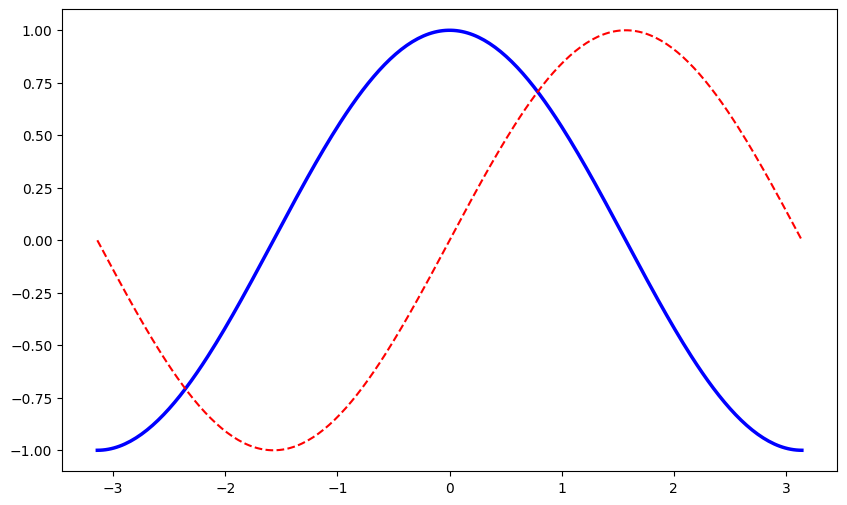
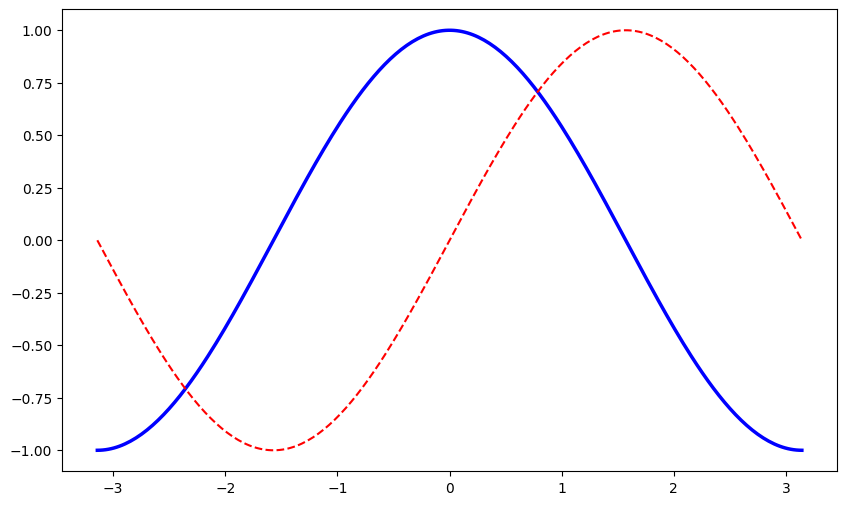
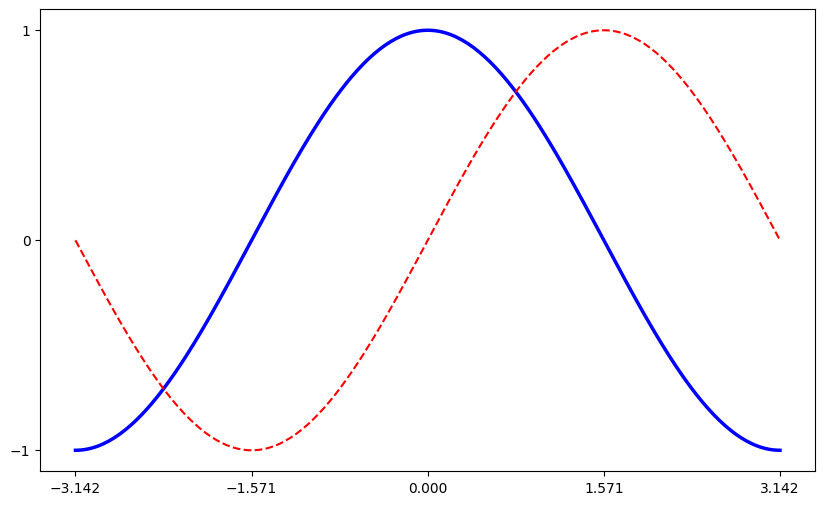
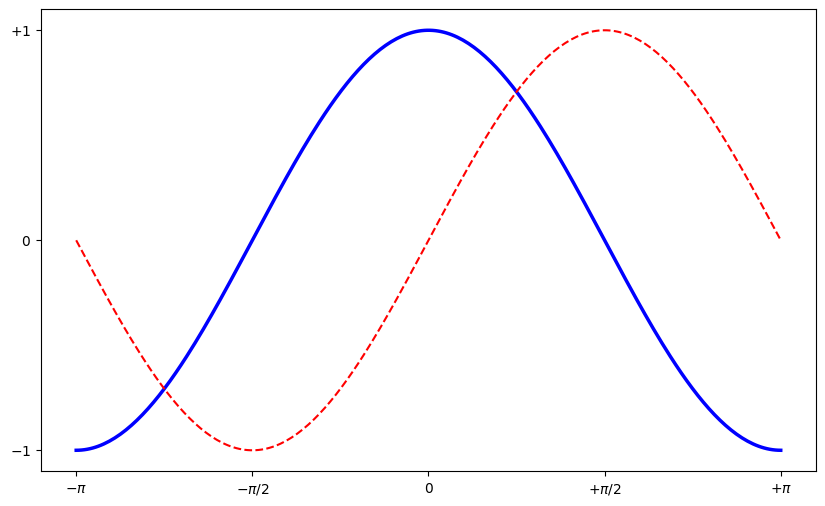
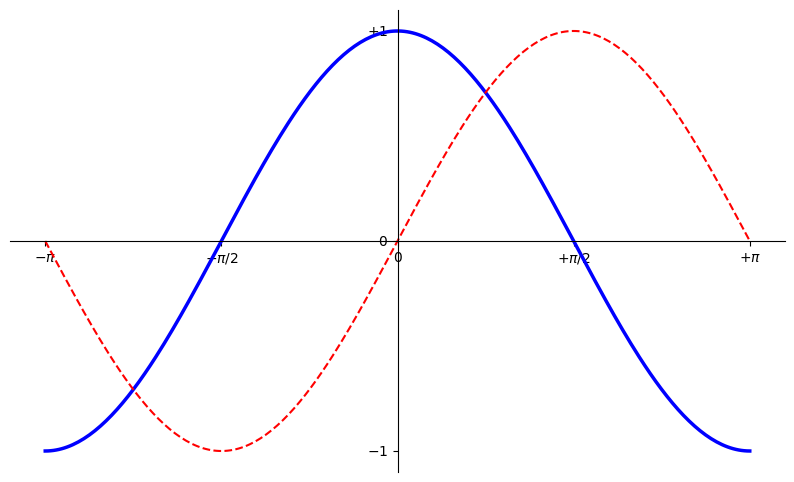
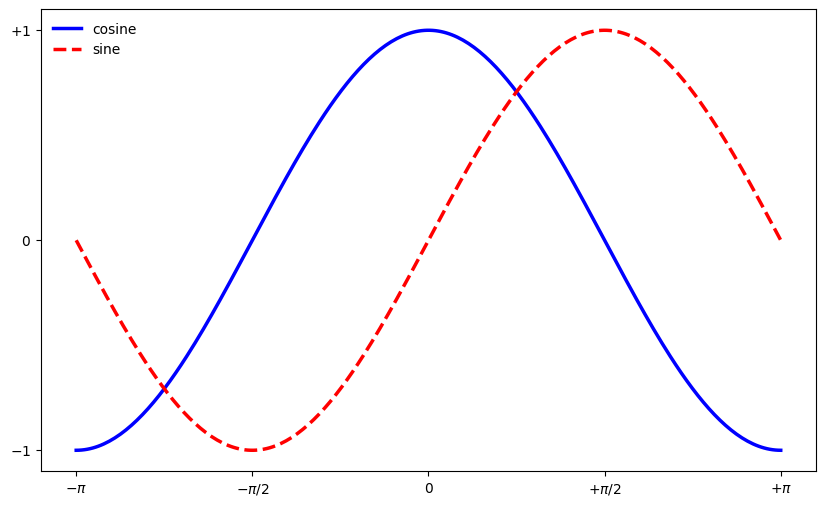
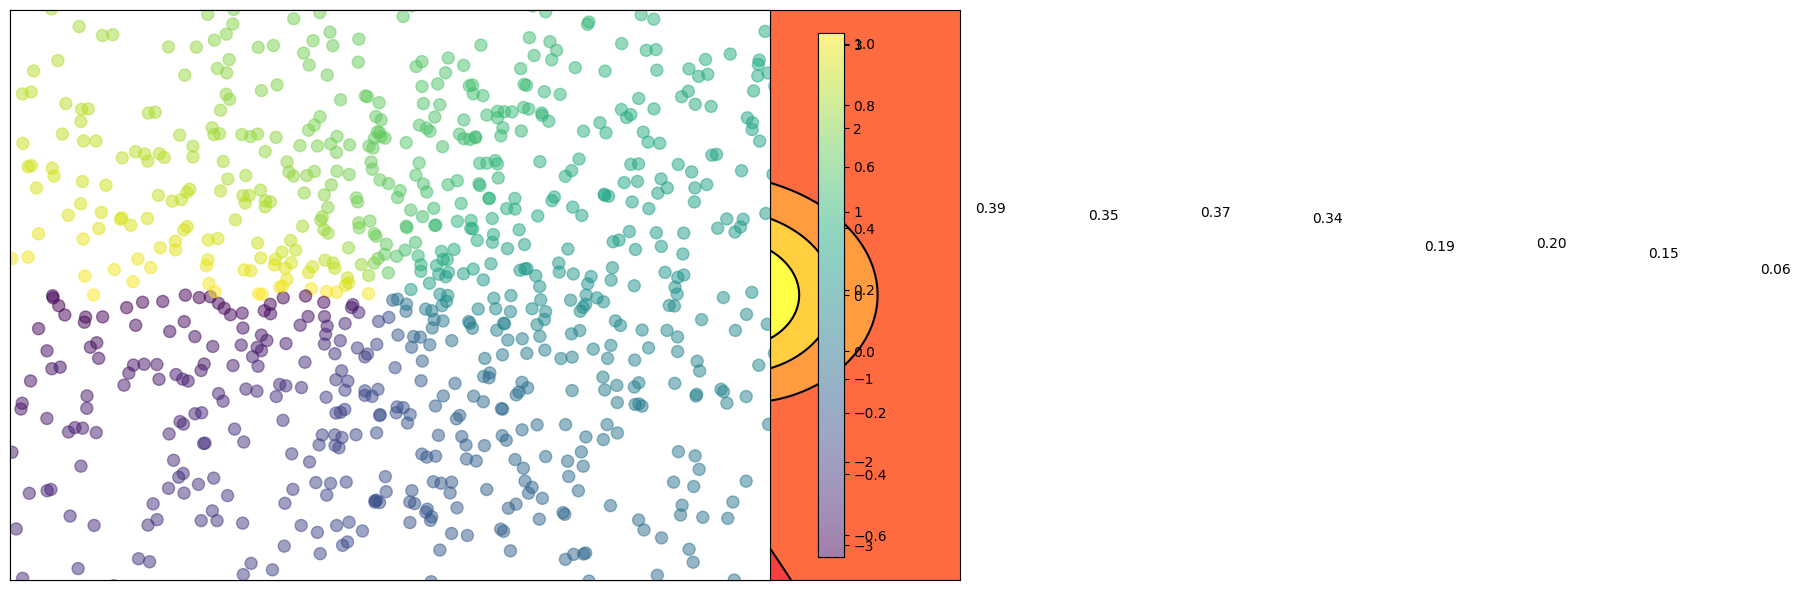
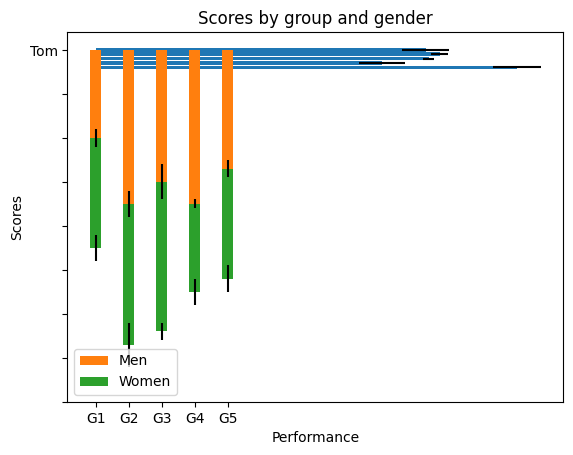
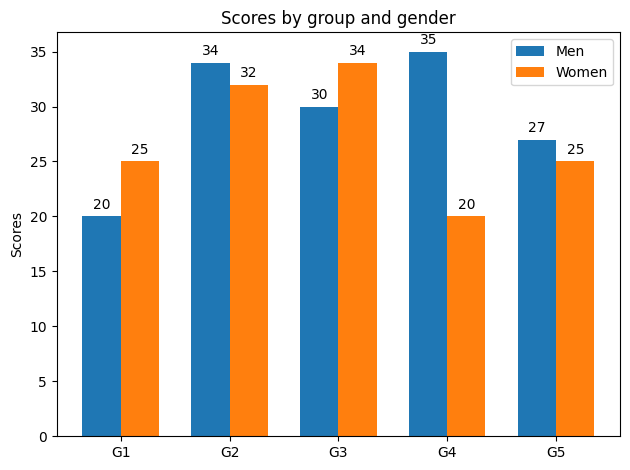
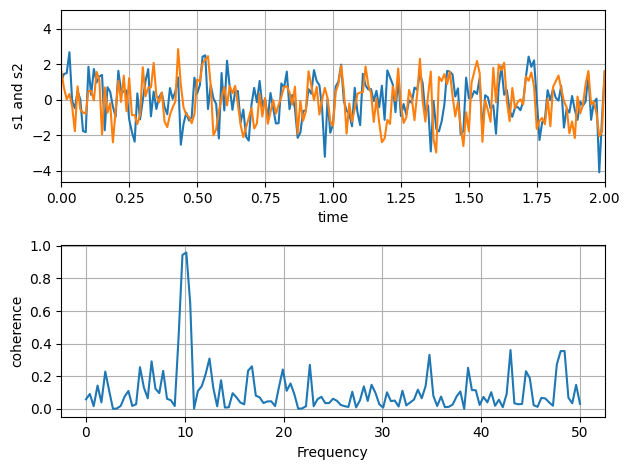
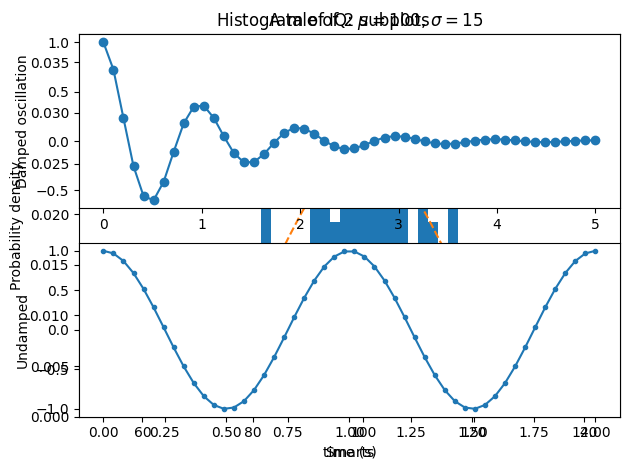

Reproduce these figures in Python, in order. (Note: this script raises an exception after producing the figures.)
# This import registers the 3D projection, but is otherwise unused.
from mpl_toolkits.mplot3d import Axes3D  # noqa: F401 unused import

import matplotlib.pyplot as plt
from matplotlib import cm
from matplotlib.ticker import LinearLocator, FormatStrFormatter

import numpy as np

from matplotlib.animation import FuncAnimation

X = np.linspace(-np.pi, np.pi, 256, endpoint=True)
C, S = np.cos(X), np.sin(X)

plt.figure(figsize=(10,6), dpi=80)
plt.plot(X, C, color="blue", linewidth=2.5, linestyle="-")
plt.plot(X, S, color="red",  linewidth=1.5, linestyle="--")
plt.show()

plt.figure(figsize=(10,6), dpi=80)
plt.plot(X, C, color="blue", linewidth=2.5, linestyle="-")
plt.plot(X, S, color="red",  linewidth=1.5, linestyle="--")
plt.xlim(X.min()*1.1, X.max()*1.1)
plt.ylim(C.min()*1.1, C.max()*1.1)
plt.show()

plt.figure(figsize=(10,6), dpi=80)
plt.plot(X, C, color="blue", linewidth=2.5, linestyle="-")
plt.plot(X, S, color="red",  linewidth=1.5, linestyle="--")
plt.xticks( [-np.pi, -np.pi/2, 0, np.pi/2, np.pi])
plt.yticks([-1, 0, +1])
plt.xlim(X.min()*1.1, X.max()*1.1)
plt.ylim(C.min()*1.1, C.max()*1.1)
plt.show()

plt.figure(figsize=(10,6), dpi=80)
plt.plot(X, C, color="blue", linewidth=2.5, linestyle="-")
plt.plot(X, S, color="red",  linewidth=1.5, linestyle="--")
plt.xticks([-np.pi, -np.pi/2, 0, np.pi/2, np.pi],
       [r'$-\pi$', r'$-\pi/2$', r'$0$', r'$+\pi/2$', r'$+\pi$'])

plt.yticks([-1, 0, +1],
       [r'$-1$', r'$0$', r'$+1$'])
plt.xlim(X.min()*1.1, X.max()*1.1)
plt.ylim(C.min()*1.1, C.max()*1.1)
plt.show()



plt.figure(figsize=(10,6), dpi=80)
plt.plot(X, C, color="blue", linewidth=2.5, linestyle="-")
plt.plot(X, S, color="red",  linewidth=1.5, linestyle="--")
plt.xticks([-np.pi, -np.pi/2, 0, np.pi/2, np.pi],
       [r'$-\pi$', r'$-\pi/2$', r'$0$', r'$+\pi/2$', r'$+\pi$'])

plt.yticks([-1, 0, +1],
       [r'$-1$', r'$0$', r'$+1$'])
plt.xlim(X.min()*1.1, X.max()*1.1)
plt.ylim(C.min()*1.1, C.max()*1.1)

ax = plt.gca()    # Axes
ax.spines['right'].set_color('none')
ax.spines['top'].set_color('none')
ax.xaxis.set_ticks_position('bottom')
ax.spines['bottom'].set_position(('data',0))
ax.yaxis.set_ticks_position('left')
ax.spines['left'].set_position(('data',0))
plt.show()



plt.figure(figsize=(10,6), dpi=80)
plt.plot(X, C, color="blue", linewidth=2.5, linestyle="-", label="cosine")
plt.plot(X, S, color="red",  linewidth=2.5, linestyle="--", label="sine")
plt.xticks([-np.pi, -np.pi/2, 0, np.pi/2, np.pi],
       [r'$-\pi$', r'$-\pi/2$', r'$0$', r'$+\pi/2$', r'$+\pi$'])

plt.yticks([-1, 0, +1],
       [r'$-1$', r'$0$', r'$+1$'])
plt.xlim(X.min()*1.1, X.max()*1.1)
plt.ylim(C.min()*1.1, C.max()*1.1)


plt.legend(loc='upper left', frameon=False)
plt.show()

plt.figure(figsize=(10,6), dpi=80)
plt.plot(X, C, color="blue", linewidth=2.5, linestyle="-", label="cosine")
plt.plot(X, S, color="red",  linewidth=2.5, linestyle="--", label="sine")
plt.xticks([-np.pi, -np.pi/2, 0, np.pi/2, np.pi],
       [r'$-\pi$', r'$-\pi/2$', r'$0$', r'$+\pi/2$', r'$+\pi$'])

plt.yticks([-1, 0, +1],
       [r'$-1$', r'$0$', r'$+1$'])
plt.xlim(X.min()*1.1, X.max()*1.1)
plt.ylim(C.min()*1.1, C.max()*1.1)

t = 2*np.pi/3
plt.plot([t,t],[0,np.cos(t)], color ='blue', linewidth=1.5, linestyle="--")
plt.scatter([t,],[np.cos(t),], 50, color ='blue')

ax = plt.gca()
ax.spines['right'].set_color('none')
ax.spines['top'].set_color('none')
ax.xaxis.set_ticks_position('bottom')
ax.spines['bottom'].set_position(('data',0))
ax.yaxis.set_ticks_position('left')
ax.spines['left'].set_position(('data',0))

plt.annotate(r'$\sin(\frac{2\pi}{3})=\frac{\sqrt{3}}{2}$',
             xy=(t, np.sin(t)), xycoords='data',
             xytext=(+10, +30), textcoords='offset points', fontsize=16,
             arrowprops=dict(arrowstyle="->", connectionstyle="arc3,rad=.2"))

plt.plot([t,t],[0,np.sin(t)], color ='red', linewidth=1.5, linestyle="--")
plt.scatter([t,],[np.sin(t),], 50, color ='red')

plt.annotate(r'$\cos(\frac{2\pi}{3})=-\frac{1}{2}$',
             xy=(t, np.cos(t)), xycoords='data',
             xytext=(-90, -50), textcoords='offset points', fontsize=16,
             arrowprops=dict(arrowstyle="->", connectionstyle="arc3,rad=.2"))

plt.legend(loc='upper left', frameon=True)
plt.show()

n = 12
X = np.arange(n)
Y1 = (1-X/float(n)) * np.random.uniform(0.5,1.0,n)
Y2 = (1-X/float(n)) * np.random.uniform(0.5,1.0,n)

plt.bar(X, +Y1, facecolor='#9999ff', edgecolor='white')
plt.bar(X, -Y2, facecolor='#ff9999', edgecolor='white')

for x,y in zip(X,Y1):
    plt.text(x+0.4, y+0.05, '%.2f' % y, ha='center', va= 'bottom')

plt.ylim(-1.25,+1.25)
plt.show()

def f(x,y):
    return (1-x/2+x**5+y**3)*np.exp(-x**2-y**2)

n = 256
x = np.linspace(-3,3,n)
y = np.linspace(-3,3,n)
X,Y = np.meshgrid(x,y)

plt.axes([0.025,0.025,0.95,0.95])

plt.contourf(X, Y, f(X,Y), 8, alpha=.75, cmap=plt.cm.hot)
C = plt.contour(X, Y, f(X,Y), 8, colors='black', linewidth=.5)
plt.clabel(C, inline=1, fontsize=10)

plt.xticks([]), plt.yticks([])
plt.show()

def f(x,y):
    return (1-x/2+x**5+y**3)*np.exp(-x**2-y**2)

n = 10
x = np.linspace(-3,3,3*n)
y = np.linspace(-3,3,3*n)
X,Y = np.meshgrid(x,y)
Z = f(X,Y)

plt.axes([0.025,0.025,0.95,0.95])
plt.imshow(Z,interpolation='bicubic', cmap='bone', origin='lower')
plt.colorbar(shrink=.92)

plt.xticks([]), plt.yticks([])

n = 1024
X = np.random.normal(0,1,n)
Y = np.random.normal(0,1,n)
T = np.arctan2(Y,X)

plt.axes([0.025,0.025,0.95,0.95])
plt.scatter(X,Y, s=75, c=T, alpha=.5)

plt.xlim(-1.5,1.5), plt.xticks([])
plt.ylim(-1.5,1.5), plt.yticks([])

plt.colorbar(shrink=.92)

# Fixing random state for reproducibility
# https://matplotlib.org/gallery/lines_bars_and_markers/barh.html#sphx-glr-gallery-lines-bars-and-markers-barh-py
np.random.seed(19680801)


plt.rcdefaults()
fig, ax = plt.subplots()

# Example data
people = ('Tom', 'Dick', 'Harry', 'Slim', 'Jim')
y_pos = np.arange(len(people))
performance = 3 + 10 * np.random.rand(len(people))
error = np.random.rand(len(people))

ax.barh(y_pos, performance, xerr=error, align='center')
ax.set_yticks(y_pos)
ax.set_yticklabels(people)
ax.invert_yaxis()  # labels read top-to-bottom
ax.set_xlabel('Performance')
ax.set_title('How fast do you want to go today?')

plt.show()

# https://matplotlib.org/gallery/lines_bars_and_markers/bar_stacked.html#sphx-glr-gallery-lines-bars-and-markers-bar-stacked-py
N = 5
menMeans = (20, 35, 30, 35, 27)
womenMeans = (25, 32, 34, 20, 25)
menStd = (2, 3, 4, 1, 2)
womenStd = (3, 5, 2, 3, 3)
ind = np.arange(N)    # the x locations for the groups
width = 0.35       # the width of the bars: can also be len(x) sequence

p1 = plt.bar(ind, menMeans, width, yerr=menStd)
p2 = plt.bar(ind, womenMeans, width,
             bottom=menMeans, yerr=womenStd)

plt.ylabel('Scores')
plt.title('Scores by group and gender')
plt.xticks(ind, ('G1', 'G2', 'G3', 'G4', 'G5'))
plt.yticks(np.arange(0, 81, 10))
plt.legend((p1[0], p2[0]), ('Men', 'Women'))

plt.show()

# https://matplotlib.org/gallery/lines_bars_and_markers/barchart.html#sphx-glr-gallery-lines-bars-and-markers-barchart-py
labels = ['G1', 'G2', 'G3', 'G4', 'G5']
men_means = [20, 34, 30, 35, 27]
women_means = [25, 32, 34, 20, 25]

x = np.arange(len(labels))  # the label locations
width = 0.35  # the width of the bars

fig, ax = plt.subplots()
rects1 = ax.bar(x - width/2, men_means, width, label='Men')
rects2 = ax.bar(x + width/2, women_means, width, label='Women')

# Add some text for labels, title and custom x-axis tick labels, etc.
ax.set_ylabel('Scores')
ax.set_title('Scores by group and gender')
ax.set_xticks(x)
ax.set_xticklabels(labels)
ax.legend()


def autolabel(rects):
    """Attach a text label above each bar in *rects*, displaying its height."""
    for rect in rects:
        height = rect.get_height()
        ax.annotate('{}'.format(height),
                    xy=(rect.get_x() + rect.get_width() / 2, height),
                    xytext=(0, 3),  # 3 points vertical offset
                    textcoords="offset points",
                    ha='center', va='bottom')


autolabel(rects1)
autolabel(rects2)

fig.tight_layout()

plt.show()

# https://matplotlib.org/gallery/lines_bars_and_markers/cohere.html#sphx-glr-gallery-lines-bars-and-markers-cohere-py
# Fixing random state for reproducibility
np.random.seed(19680801)

dt = 0.01
t = np.arange(0, 30, dt)
nse1 = np.random.randn(len(t))                 # white noise 1
nse2 = np.random.randn(len(t))                 # white noise 2

# Two signals with a coherent part at 10Hz and a random part
s1 = np.sin(2 * np.pi * 10 * t) + nse1
s2 = np.sin(2 * np.pi * 10 * t) + nse2

fig, axs = plt.subplots(2, 1)
axs[0].plot(t, s1, t, s2)
axs[0].set_xlim(0, 2)
axs[0].set_xlabel('time')
axs[0].set_ylabel('s1 and s2')
axs[0].grid(True)

cxy, f = axs[1].cohere(s1, s2, 256, 1. / dt)
axs[1].set_ylabel('coherence')

fig.tight_layout()
plt.show()

# https://matplotlib.org/gallery/statistics/histogram_features.html
np.random.seed(19680801)

# example data
mu = 100  # mean of distribution
sigma = 15  # standard deviation of distribution
x = mu + sigma * np.random.randn(437)

num_bins = 50

fig, ax = plt.subplots()

# the histogram of the data
n, bins, patches = ax.hist(x, num_bins, density=1)

# add a 'best fit' line
y = ((1 / (np.sqrt(2 * np.pi) * sigma)) *
     np.exp(-0.5 * (1 / sigma * (bins - mu))**2))
ax.plot(bins, y, '--')
ax.set_xlabel('Smarts')
ax.set_ylabel('Probability density')
ax.set_title(r'Histogram of IQ: $\mu=100$, $\sigma=15$')

# Tweak spacing to prevent clipping of ylabel
fig.tight_layout()
plt.show()

# https://matplotlib.org/gallery/subplots_axes_and_figures/subplot.html
x1 = np.linspace(0.0, 5.0)
x2 = np.linspace(0.0, 2.0)

y1 = np.cos(2 * np.pi * x1) * np.exp(-x1)
y2 = np.cos(2 * np.pi * x2)

plt.subplot(2, 1, 1)
plt.plot(x1, y1, 'o-')
plt.title('A tale of 2 subplots')
plt.ylabel('Damped oscillation')

plt.subplot(2, 1, 2)
plt.plot(x2, y2, '.-')
plt.xlabel('time (s)')
plt.ylabel('Undamped')

plt.show()

# https://matplotlib.org/gallery/mplot3d/surface3d.html

fig = plt.figure()
ax = fig.gca(projection='3d')

# Make data.
X = np.arange(-5, 5, 0.25)
Y = np.arange(-5, 5, 0.25)
X, Y = np.meshgrid(X, Y)
R = np.sqrt(X**2 + Y**2)
Z = np.sin(R)

# Plot the surface.
surf = ax.plot_surface(X, Y, Z, cmap=cm.coolwarm,
                       linewidth=0, antialiased=False)

# Customize the z axis.
ax.set_zlim(-1.01, 1.01)
ax.zaxis.set_major_locator(LinearLocator(10))
ax.zaxis.set_major_formatter(FormatStrFormatter('%.02f'))

# Add a color bar which maps values to colors.
fig.colorbar(surf, shrink=0.5, aspect=5)

plt.show()

def update(frame):
    global P, C, S

    # Every ring is made more transparent
    C[:,3] = np.maximum(0, C[:,3] - 1.0/n)

    # Each ring is made larger
    S += (size_max - size_min) / n

    # Reset ring specific ring (relative to frame number)
    i = frame % 50
    P[i] = np.random.uniform(0,1,2)
    S[i] = size_min
    C[i,3] = 1

    # Update scatter object
    scat.set_edgecolors(C)
    scat.set_sizes(S)
    scat.set_offsets(P)

    # Return the modified object
    return scat,

# New figure with white background
fig = plt.figure(figsize=(6,6), facecolor='white')

# New axis over the whole figure, no frame and a 1:1 aspect ratio
ax = fig.add_axes([0,0,1,1], frameon=False, aspect=1)

# Number of ring
n = 50
size_min = 50
size_max = 50*50

# Ring position
P = np.random.uniform(0,1,(n,2))

# Ring colors
C = np.ones((n,4)) * (0,0,0,1)
# Alpha color channel goes from 0 (transparent) to 1 (opaque)
C[:,3] = np.linspace(0,1,n)

# Ring sizes
S = np.linspace(size_min, size_max, n)

# Scatter plot
scat = ax.scatter(P[:,0], P[:,1], s=S, lw = 0.5,
                  edgecolors = C, facecolors='None')

# Ensure limits are [0,1] and remove ticks
ax.set_xlim(0,1), ax.set_xticks([])
ax.set_ylim(0,1), ax.set_yticks([])
animation = FuncAnimation(fig, update, interval=10, blit=True, frames=200)
animation.save('rain.gif', writer='imagemagick', fps=30, dpi=40)
plt.show()

# Pandas reminder
# https://pandas.pydata.org/pandas-docs/stable/getting_started/10min.html